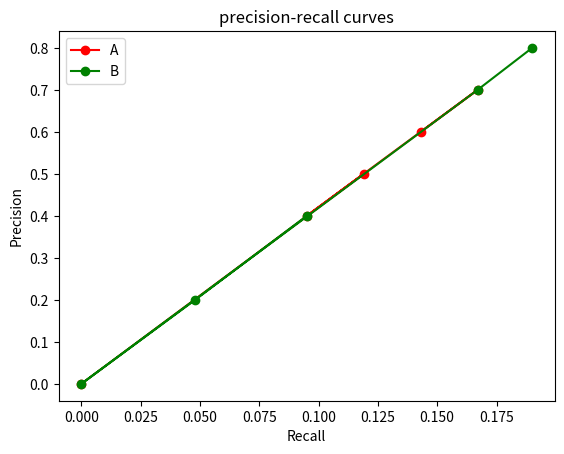

Generate this figure with matplotlib:
import numpy as np
import matplotlib as mpl
import matplotlib.pyplot as plt


y = [0.6, 0.7, 0.4, 0.5, 0]
x = [0.143, 0.167, 0.095, 0.119, 0]
y1=[0.8, 0.7, 0, 0.2, 0.4]
x1=[0.190, 0.167, 0, 0.048, 0.095]
plt.plot(x, y, 'r-o',label='A')
plt.plot(x1, y1, 'g-o',label='B')
plt.legend()
plt.xlabel('Recall')
plt.ylabel('Precision')
plt.title('precision-recall curves')

plt.show()